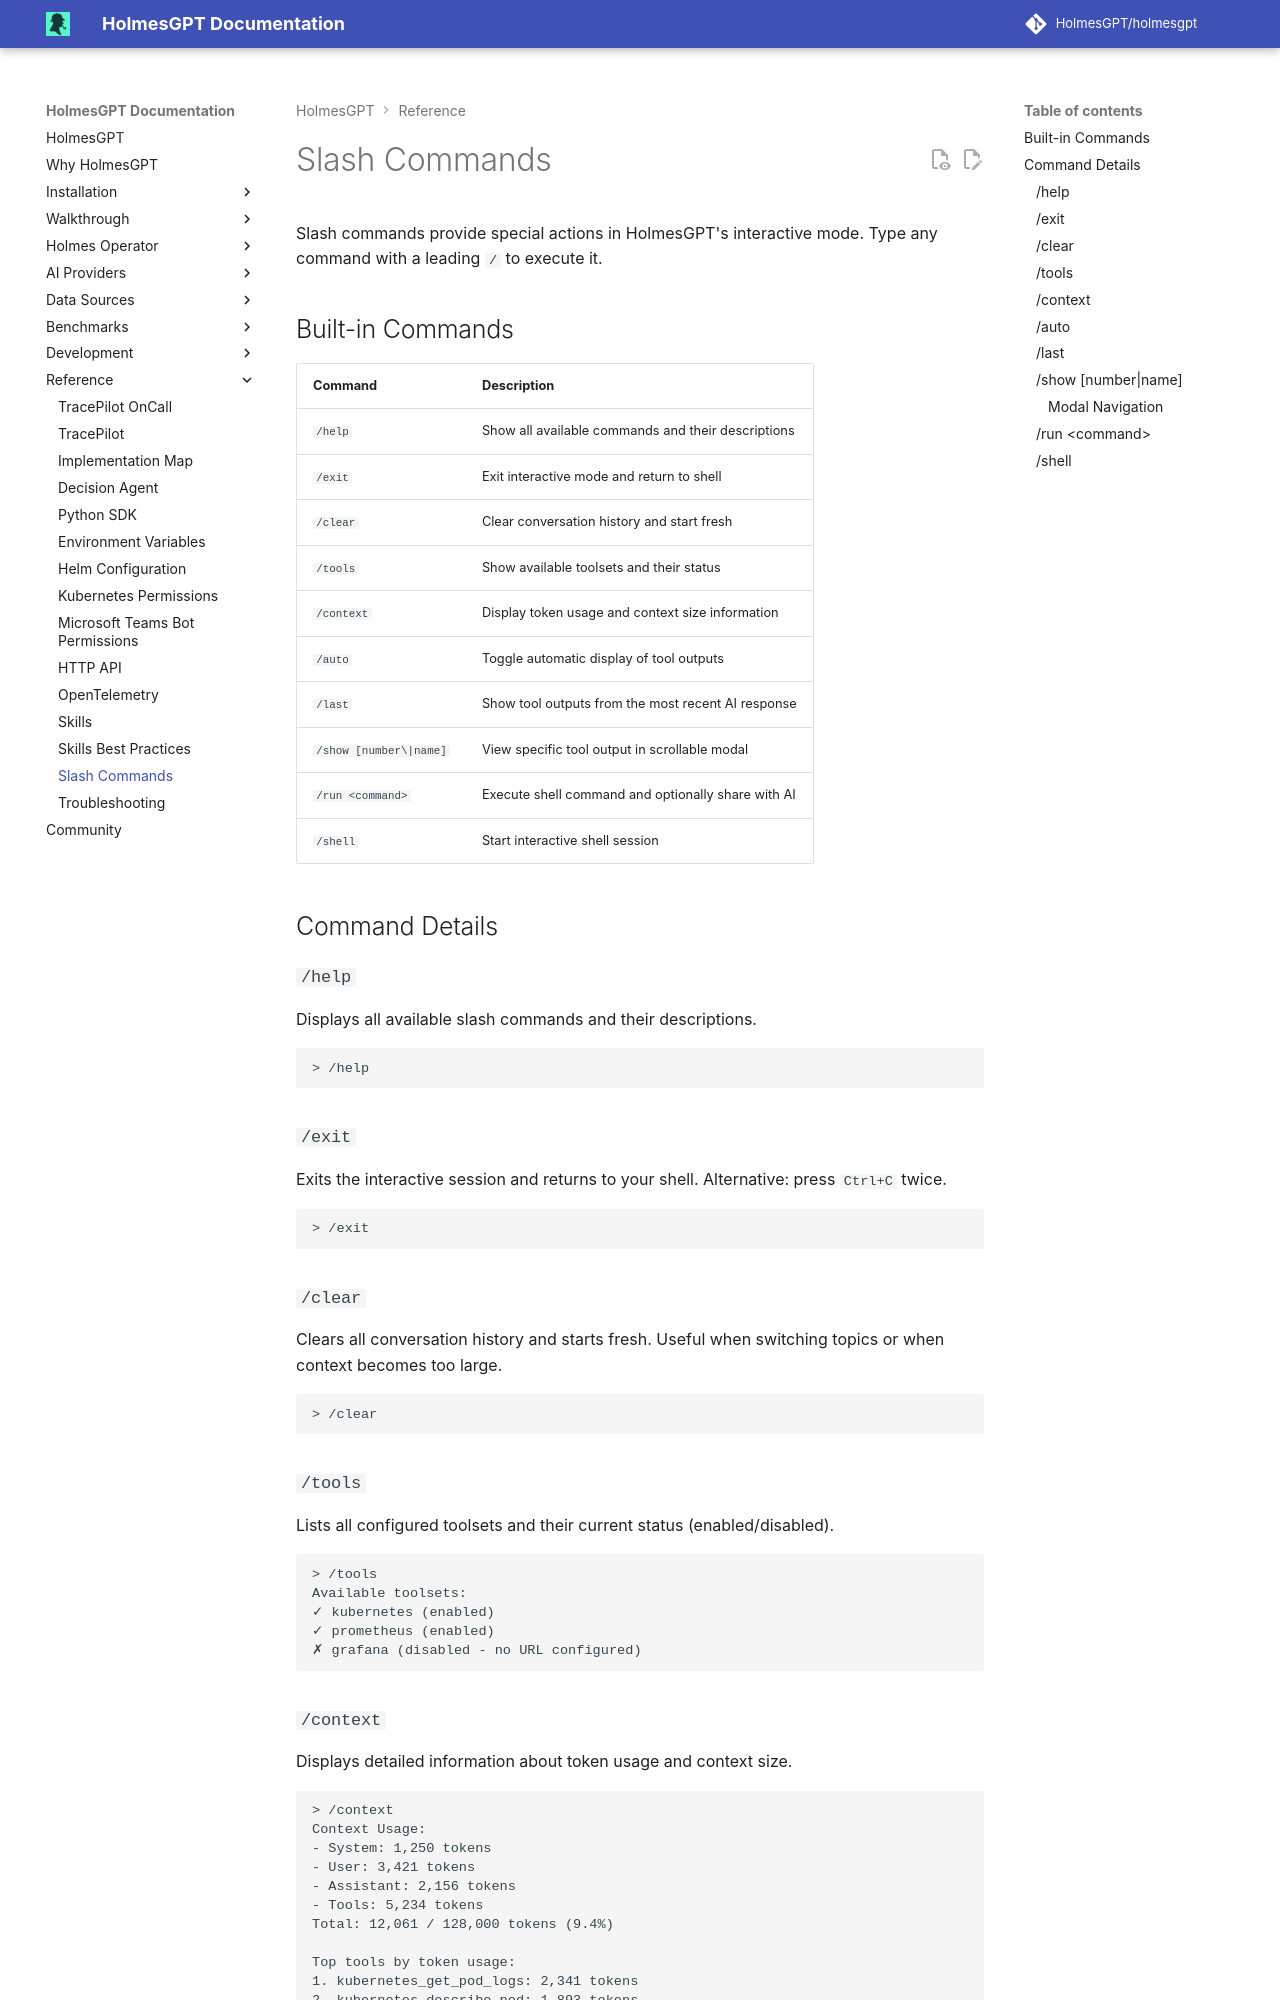

repository: mochengqian/TracePilot · page: dev/reference/slash-commands/index.html · generator: mkdocs

# Slash Commands

Slash commands provide special actions in HolmesGPT's interactive mode. Type any command with a leading `/` to execute it.

## Built-in Commands

| Command | Description |
|---------|-------------|
| `/help` | Show all available commands and their descriptions |
| `/exit` | Exit interactive mode and return to shell |
| `/clear` | Clear conversation history and start fresh |
| `/tools` | Show available toolsets and their status |
| `/context` | Display token usage and context size information |
| `/auto` | Toggle automatic display of tool outputs |
| `/last` | Show tool outputs from the most recent AI response |
| `/show [number\|name]` | View specific tool output in scrollable modal |
| `/run <command>` | Execute shell command and optionally share with AI |
| `/shell` | Start interactive shell session |

## Command Details

### `/help`
Displays all available slash commands and their descriptions.

```
> /help
```

### `/exit`
Exits the interactive session and returns to your shell. Alternative: press `Ctrl+C` twice.

```
> /exit
```

### `/clear`
Clears all conversation history and starts fresh. Useful when switching topics or when context becomes too large.

```
> /clear
```

### `/tools`
Lists all configured toolsets and their current status (enabled/disabled).

```
> /tools
Available toolsets:
✓ kubernetes (enabled)
✓ prometheus (enabled)
✗ grafana (disabled - no URL configured)
```
